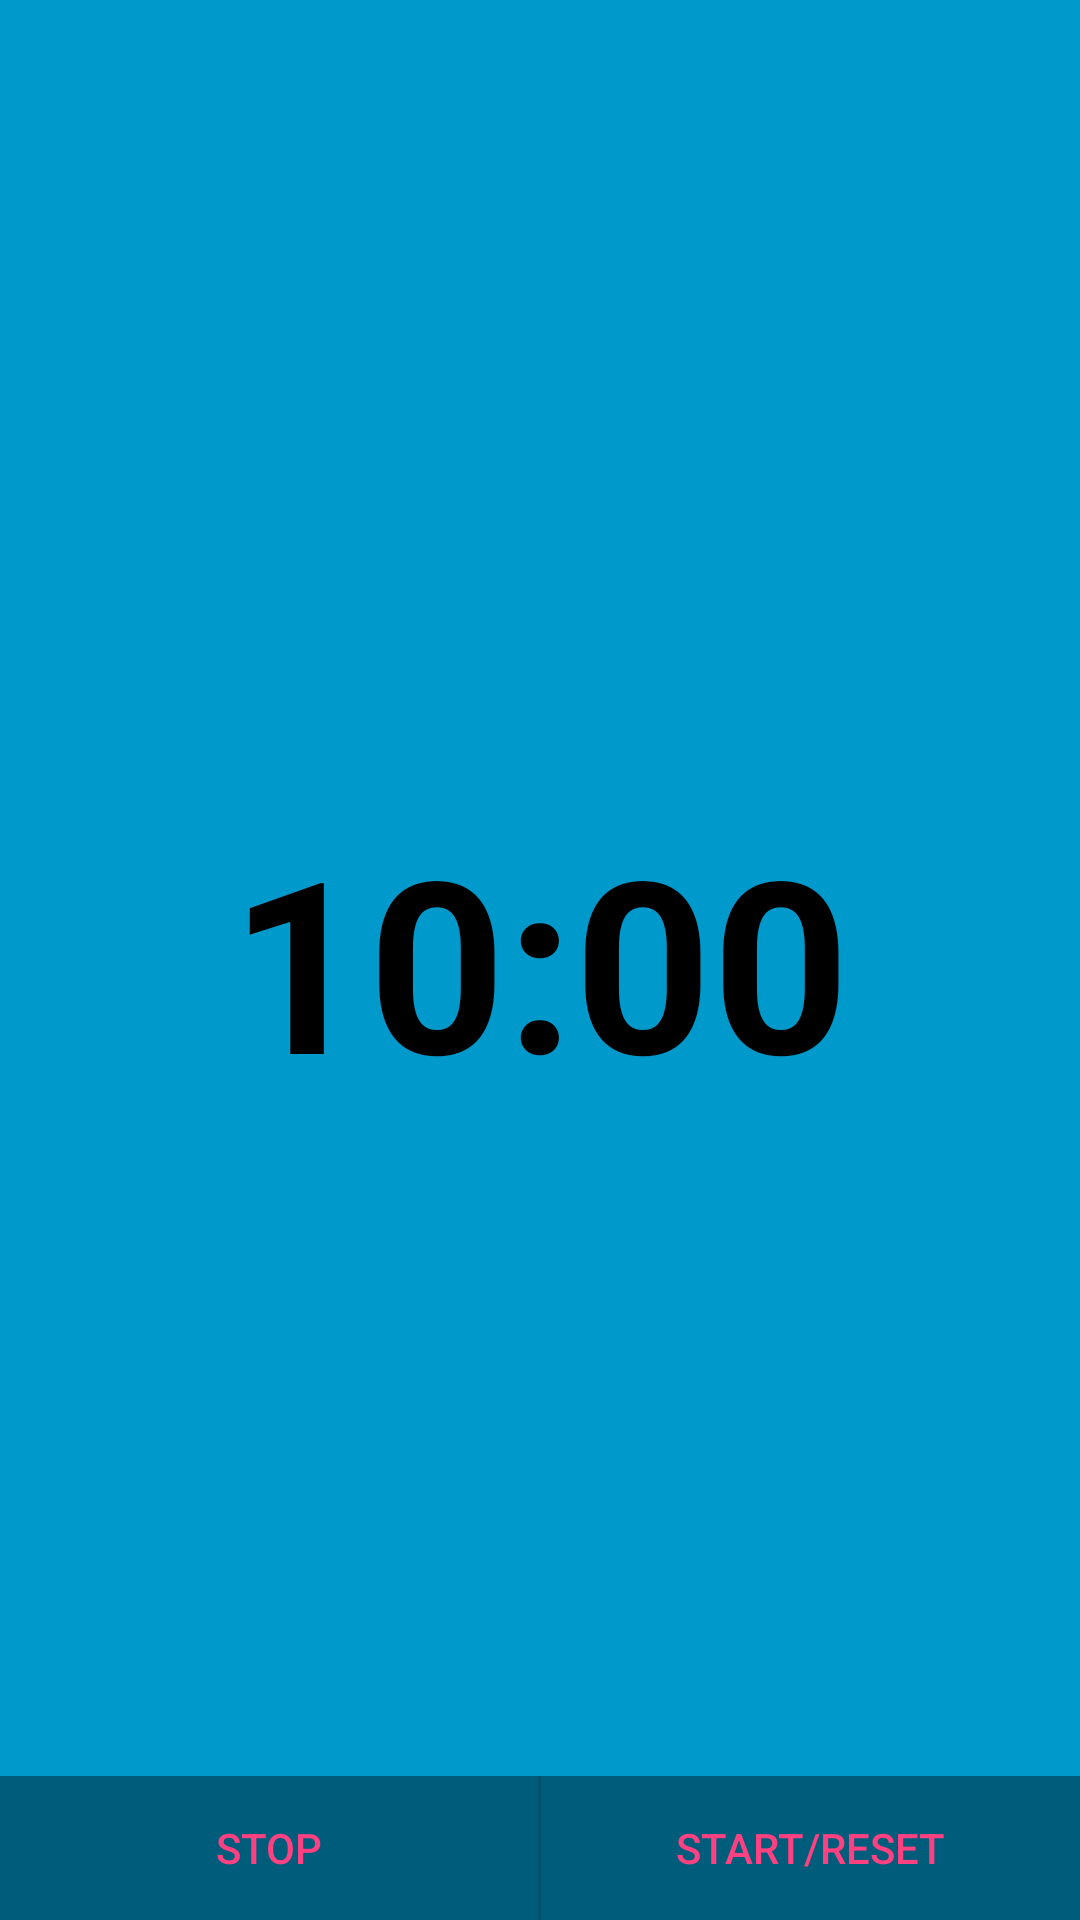

Layout XML and referenced resources for this Android screen:
<!-- AndroidManifest.xml: activity theme FullscreenTheme -->
<!-- res/layout/activity_fullscreen.xml -->
<FrameLayout xmlns:android="http://schemas.android.com/apk/res/android"
    xmlns:tools="http://schemas.android.com/tools"
    android:layout_width="match_parent"
    android:layout_height="match_parent"
    android:id="@+id/containerLayout"
    android:background="#0099cc"
    tools:context="com.example.timer.FullscreenActivity">

    
    <TextView
        android:id="@+id/fullscreen_content"
        android:layout_width="match_parent"
        android:layout_height="match_parent"
        android:gravity="center"
        android:keepScreenOn="true"
        android:text="10:00"
        android:textColor="#000"
        android:textSize="@dimen/text_counter"
        android:textStyle="bold" />

    
    <FrameLayout
        android:layout_width="match_parent"
        android:layout_height="match_parent"
        android:fitsSystemWindows="true">

        <LinearLayout
            android:id="@+id/fullscreen_content_controls"
            style="?metaButtonBarStyle"
            android:layout_width="match_parent"
            android:layout_height="wrap_content"
            android:layout_gravity="bottom|center_horizontal"
            android:background="@color/black_overlay"
            android:orientation="horizontal"
            android:divider="?dividerVertical"
            android:showDividers="middle"
            tools:ignore="UselessParent">

            <Button
                android:id="@+id/stopButton"
                style="?metaButtonBarButtonStyle"
                android:layout_width="0dp"
                android:layout_height="wrap_content"
                android:layout_weight="1"
                android:text="@string/stop" />

            <Button
                android:id="@+id/startButton"
                style="?metaButtonBarButtonStyle"
                android:layout_width="0dp"
                android:layout_height="wrap_content"
                android:layout_weight="1"
                android:text="@string/start_or_reset" />

        </LinearLayout>
    </FrameLayout>

</FrameLayout>
<!-- resources referenced by this layout -->
<resources>
  <color name="black_overlay">#66000000</color>
  <dimen name="text_counter">80sp</dimen>
  <string name="start_or_reset">Start/Reset</string>
  <string name="stop">Stop</string>
  <style name="FullscreenTheme" parent="AppTheme">
          <item name="android:actionBarStyle">@style/FullscreenActionBarStyle</item>
          <item name="android:windowActionBarOverlay">true</item>
          
          <item name="metaButtonBarStyle">?android:attr/buttonBarStyle</item>
          <item name="metaButtonBarButtonStyle">?android:attr/buttonBarButtonStyle</item>
      </style>
  <style name="AppTheme" parent="Theme.AppCompat.Light.DarkActionBar">
          
          <item name="colorPrimary">@color/colorPrimary</item>
          <item name="colorPrimaryDark">@color/colorPrimaryDark</item>
          <item name="colorAccent">@color/colorAccent</item>
          <item name="preferenceTheme">@style/PreferenceThemeOverlay.v14.Material</item>
      </style>
  <style name="FullscreenActionBarStyle" parent="Widget.AppCompat.ActionBar">
          <item name="android:background">@color/black_overlay</item>
      </style>
  <color name="colorPrimary">#607D8B</color>
  <color name="colorPrimaryDark">#455A64</color>
  <color name="colorAccent">#FF4081</color>
</resources>
